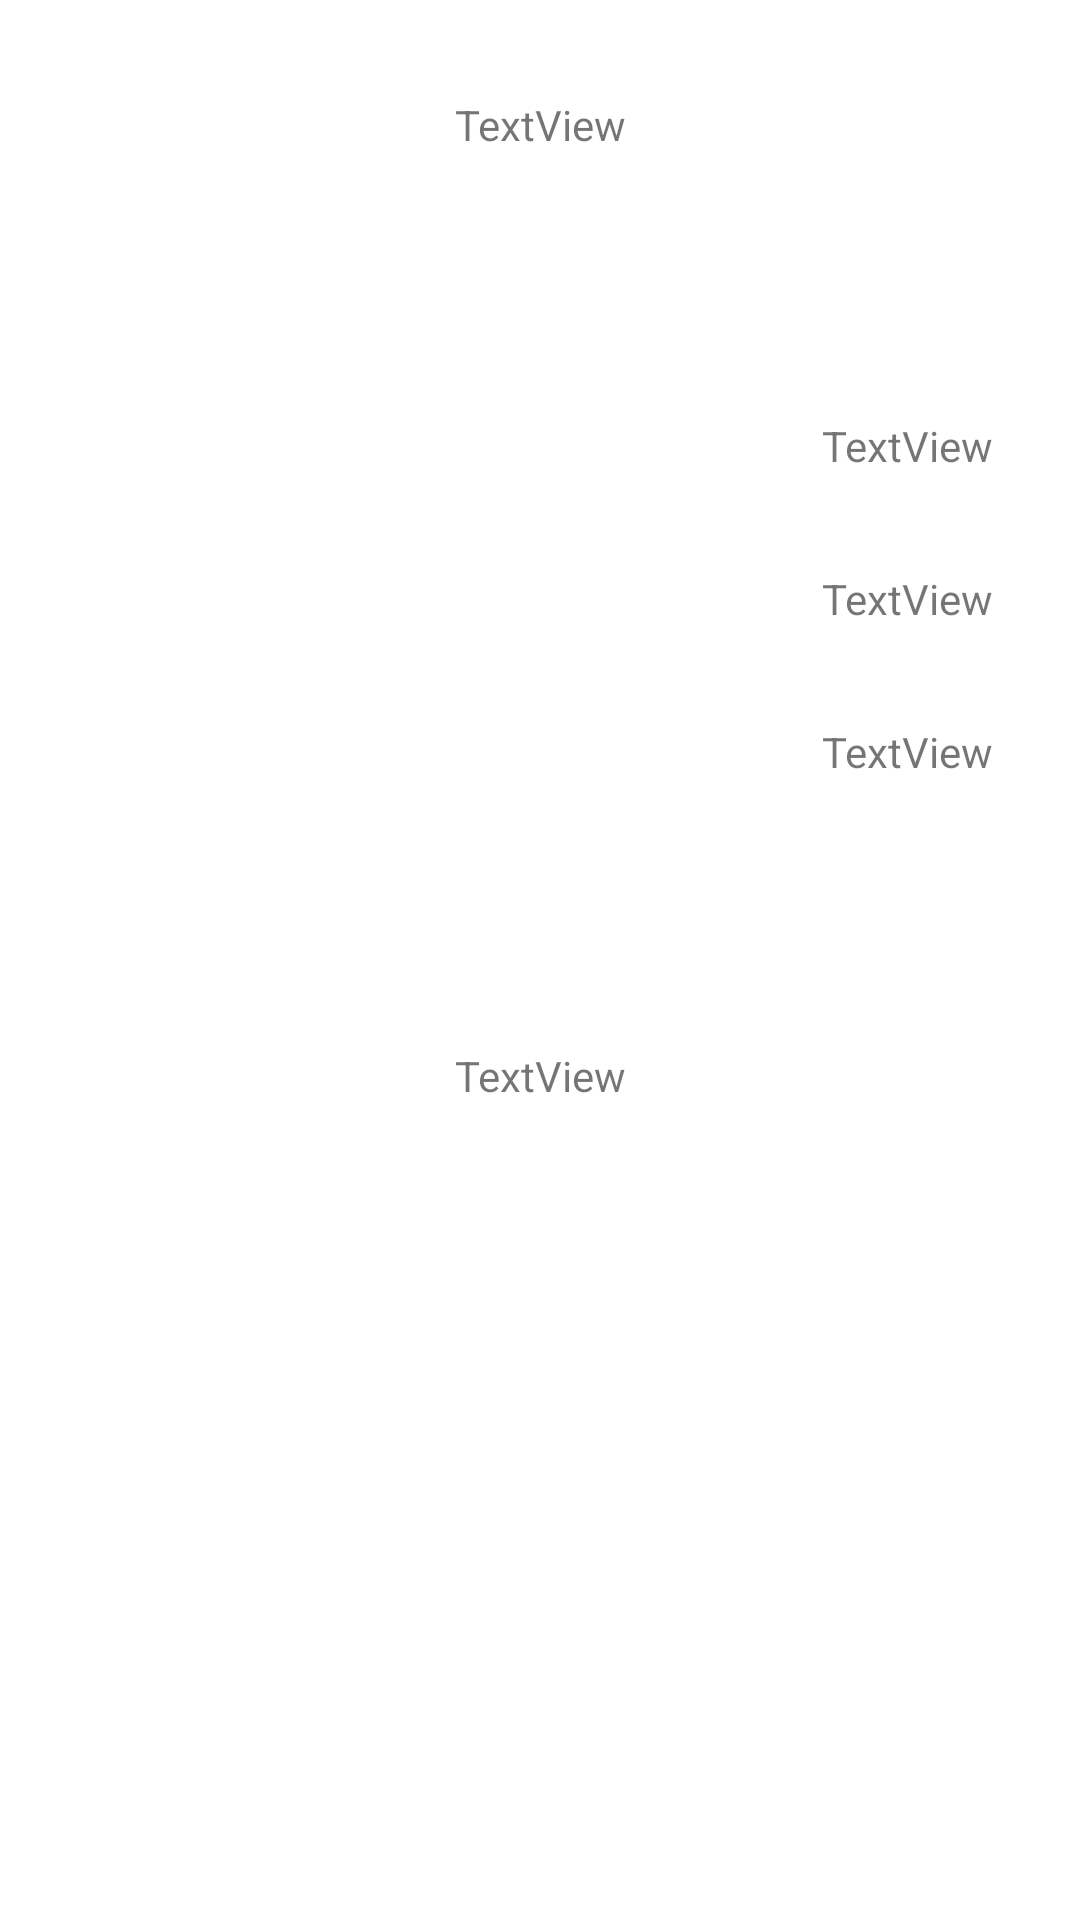

Write the Android layout XML for this screen, with the resource values it uses.
<!-- AndroidManifest.xml: application theme Theme.YourAnimeResume -->
<!-- res/layout/fragment_anime_details.xml -->
<?xml version="1.0" encoding="utf-8"?>
<androidx.constraintlayout.widget.ConstraintLayout xmlns:android="http://schemas.android.com/apk/res/android"
    xmlns:app="http://schemas.android.com/apk/res-auto"
    xmlns:tools="http://schemas.android.com/tools"
    android:id="@+id/frameLayout3"
    android:layout_width="match_parent"
    android:layout_height="match_parent"
    tools:context=".View.AnimeDetailsFragment" >

    <TextView
        android:id="@+id/animeDetailsName"
        android:layout_width="wrap_content"
        android:layout_height="wrap_content"
        android:layout_marginTop="32dp"
        android:text="TextView"
        app:layout_constraintEnd_toEndOf="parent"
        app:layout_constraintStart_toStartOf="parent"
        app:layout_constraintTop_toTopOf="parent" />

    <ImageView
        android:id="@+id/animeImageDetails"
        android:layout_width="250dp"
        android:layout_height="250dp"
        android:layout_marginStart="8dp"
        android:layout_marginTop="16dp"
        app:layout_constraintStart_toStartOf="parent"
        app:layout_constraintTop_toBottomOf="@+id/animeDetailsName"
        tools:src="@tools:sample/avatars" />

    <TextView
        android:id="@+id/authordetails"
        android:layout_width="wrap_content"
        android:layout_height="wrap_content"
        android:layout_marginStart="16dp"
        android:layout_marginTop="72dp"
        android:text="TextView"
        app:layout_constraintStart_toEndOf="@+id/animeImageDetails"
        app:layout_constraintTop_toTopOf="@+id/animeImageDetails" />

    <TextView
        android:id="@+id/studiodetails"
        android:layout_width="wrap_content"
        android:layout_height="wrap_content"
        android:layout_marginTop="32dp"
        android:text="TextView"
        app:layout_constraintStart_toStartOf="@+id/authordetails"
        app:layout_constraintTop_toBottomOf="@+id/authordetails" />

    <TextView
        android:id="@+id/synopsisDetails"
        android:layout_width="wrap_content"
        android:layout_height="wrap_content"
        android:layout_marginTop="32dp"
        android:text="TextView"
        app:layout_constraintEnd_toEndOf="parent"
        app:layout_constraintStart_toStartOf="parent"
        app:layout_constraintTop_toBottomOf="@+id/animeImageDetails" />

    <TextView
        android:id="@+id/rateDetails"
        android:layout_width="wrap_content"
        android:layout_height="wrap_content"
        android:layout_marginTop="32dp"
        android:text="TextView"
        app:layout_constraintStart_toStartOf="@+id/studiodetails"
        app:layout_constraintTop_toBottomOf="@+id/studiodetails" />

</androidx.constraintlayout.widget.ConstraintLayout>
<!-- resources referenced by this layout -->
<resources>
  <style name="Theme.YourAnimeResume" parent="Theme.MaterialComponents.DayNight.DarkActionBar">
          
          <item name="colorPrimary">@color/purple_500</item>
          <item name="colorPrimaryVariant">@color/purple_700</item>
          <item name="colorOnPrimary">@color/white</item>
          
          <item name="colorSecondary">@color/teal_200</item>
          <item name="colorSecondaryVariant">@color/teal_700</item>
          <item name="colorOnSecondary">@color/black</item>
          
          <item name="android:statusBarColor">?attr/colorPrimaryVariant</item>
          
      </style>
  <!-- not gathered from this repository: default colours our renderer supplied (Android Studio template values) -->
  <color name="purple_500">#FF6200EE</color>
  <color name="purple_700">#FF3700B3</color>
  <color name="teal_200">#FF03DAC5</color>
  <color name="teal_700">#FF018786</color>
  <color name="black">#FF000000</color>
  <color name="white">#FFFFFFFF</color>
</resources>
